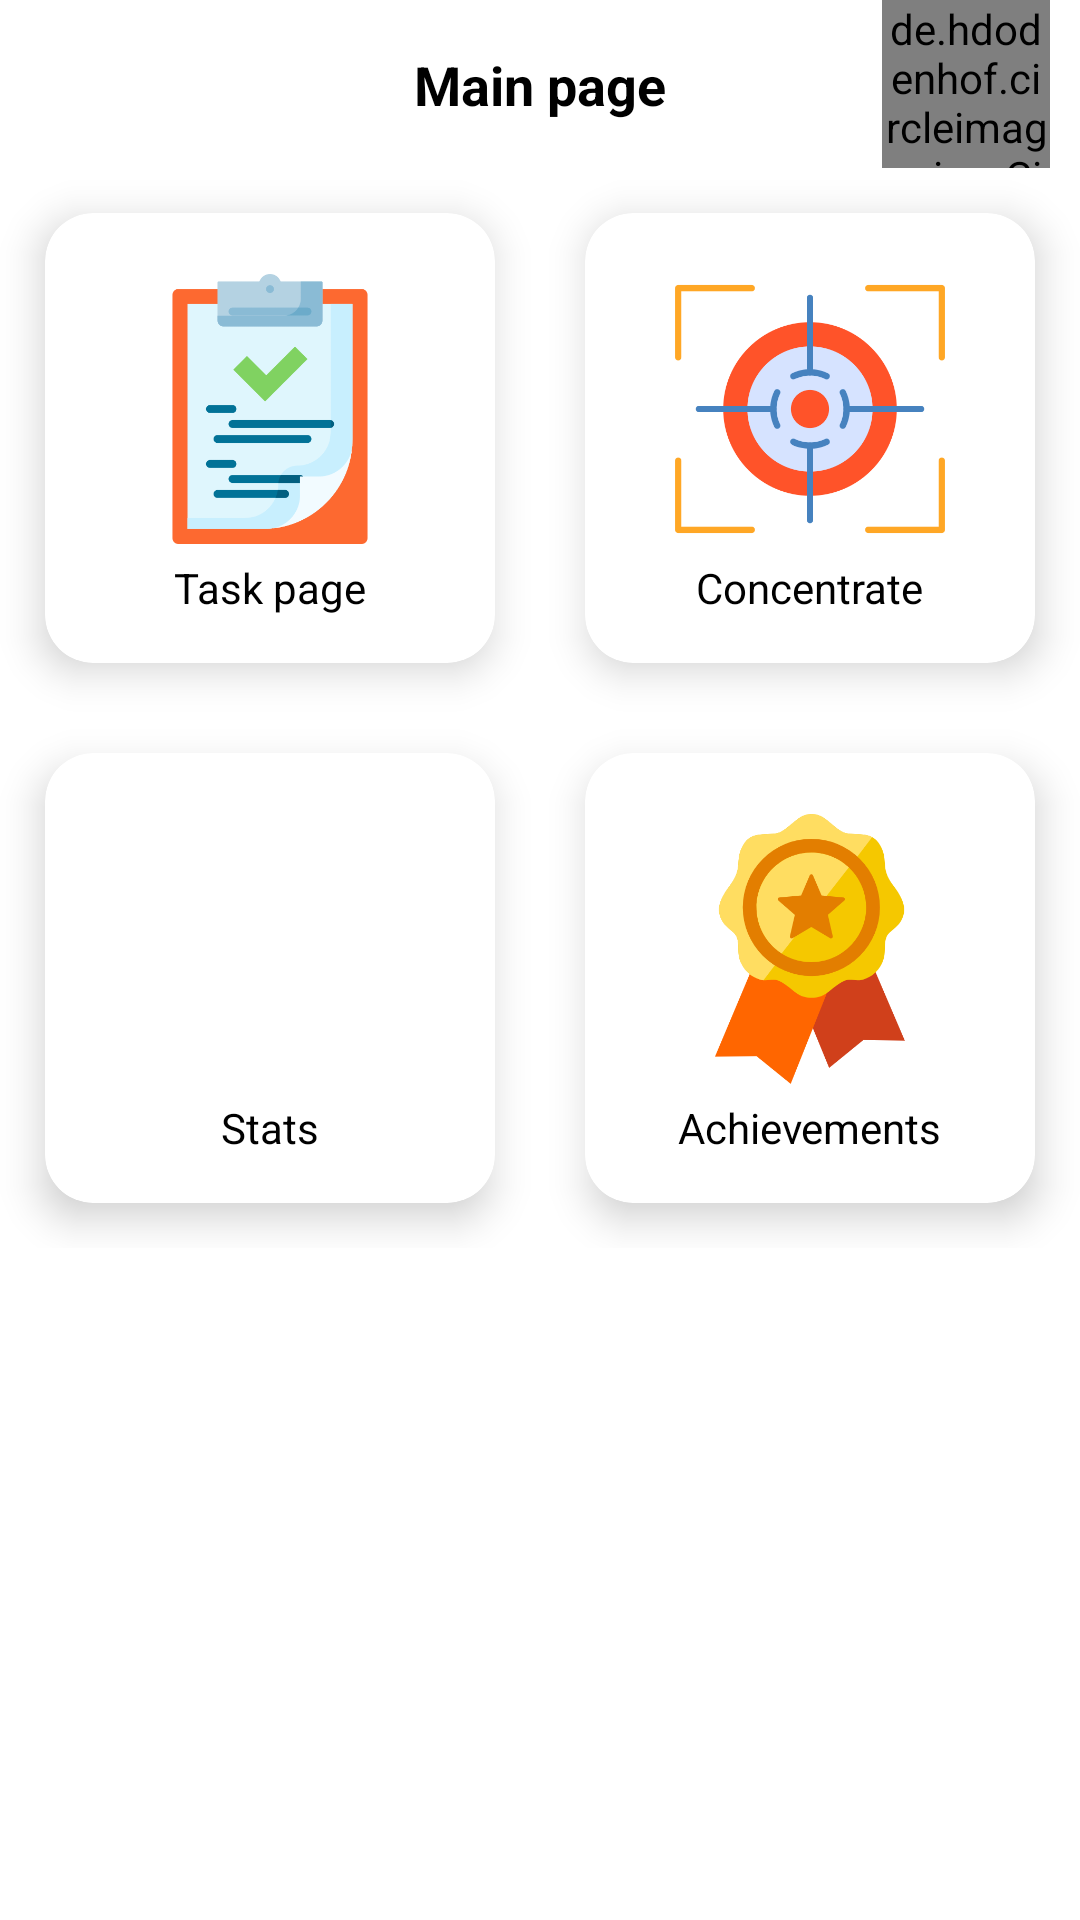

Reconstruct the res/layout file that produces this screen, plus the resources it refers to.
<!-- AndroidManifest.xml: application theme Theme.JustConcentration -->
<!-- res/layout/activity_home.xml -->
<?xml version="1.0" encoding="utf-8"?>
<androidx.constraintlayout.widget.ConstraintLayout xmlns:android="http://schemas.android.com/apk/res/android"
    xmlns:app="http://schemas.android.com/apk/res-auto"
    xmlns:tools="http://schemas.android.com/tools"
    android:id="@+id/main"
    android:layout_width="match_parent"
    android:layout_height="match_parent"
    android:background="@color/white"
    tools:context=".view.HomeActivity">
    <androidx.constraintlayout.widget.ConstraintLayout
        android:id="@+id/layout_action_bar"
        android:layout_width="match_parent"
        android:layout_height="56dp"
        app:layout_constraintStart_toStartOf="parent"
        app:layout_constraintTop_toTopOf="parent">

        <androidx.appcompat.widget.AppCompatTextView
            android:id="@+id/ab_title"
            style="@style/TextTitleStyle"
            android:text="@string/main_title"
            app:layout_constraintBottom_toBottomOf="parent"
            app:layout_constraintEnd_toEndOf="parent"
            app:layout_constraintStart_toStartOf="parent"
            app:layout_constraintTop_toTopOf="parent" />

        <androidx.appcompat.widget.AppCompatImageView
            android:id="@+id/btn_back"
            style="@style/ButtonActionBar"
            android:visibility="gone"
            app:layout_constraintBottom_toBottomOf="parent"
            app:layout_constraintStart_toStartOf="parent"
            app:layout_constraintTop_toTopOf="parent"
            app:srcCompat="@drawable/ic_back" />

        <de.hdodenhof.circleimageview.CircleImageView
            android:id="@+id/iv_avatar"
            android:layout_width="56dp"
            android:layout_height="56dp"
            android:layout_marginEnd="10dp"
            app:layout_constraintBottom_toBottomOf="parent"
            app:layout_constraintEnd_toEndOf="parent"
            tools:src="@drawable/ic_setting" />
    </androidx.constraintlayout.widget.ConstraintLayout>

    <androidx.constraintlayout.widget.ConstraintLayout
        android:layout_width="match_parent"
        android:layout_height="wrap_content"
        android:columnCount="2"
        android:rowCount="2"
        app:layout_constraintStart_toStartOf="parent"
        app:layout_constraintTop_toBottomOf="@id/layout_action_bar">

        <androidx.cardview.widget.CardView
            android:id="@+id/card_tasks"
            style="@style/CardViewMainActivity"
            app:layout_constraintBottom_toTopOf="@id/card_stats"
            app:layout_constraintEnd_toStartOf="@id/card_concentrate"
            app:layout_constraintStart_toStartOf="parent"
            app:layout_constraintTop_toTopOf="parent">

            <LinearLayout
                android:layout_width="wrap_content"
                android:layout_height="wrap_content"
                android:layout_gravity="center"
                android:gravity="center"
                android:orientation="vertical">

                <androidx.appcompat.widget.AppCompatImageView
                    android:id="@+id/btn_task"
                    style="@style/ButtonMainActivity"
                    android:padding="5dp"
                    android:scaleType="fitCenter"
                    app:srcCompat="@drawable/ic_task" />

                <androidx.appcompat.widget.AppCompatTextView
                    style="@style/TextStyle"
                    android:layout_width="wrap_content"
                    android:layout_height="wrap_content"
                    android:text="@string/task_title" />
            </LinearLayout>
        </androidx.cardview.widget.CardView>

        <androidx.cardview.widget.CardView
            android:id="@+id/card_concentrate"
            style="@style/CardViewMainActivity"
            app:layout_constraintBottom_toTopOf="@id/card_achievements"
            app:layout_constraintEnd_toEndOf="parent"
            app:layout_constraintStart_toEndOf="@id/card_tasks"
            app:layout_constraintTop_toTopOf="parent">

            <LinearLayout
                android:layout_width="wrap_content"
                android:layout_height="wrap_content"
                android:layout_gravity="center"
                android:gravity="center"
                android:orientation="vertical">

                <androidx.appcompat.widget.AppCompatImageView
                    android:id="@+id/btn_concentrate"
                    style="@style/ButtonMainActivity"
                    android:padding="5dp"
                    app:srcCompat="@drawable/ic_concentrate" />

                <androidx.appcompat.widget.AppCompatTextView
                    style="@style/TextStyle"
                    android:layout_width="wrap_content"
                    android:layout_height="wrap_content"
                    android:text="@string/concentrate_title" />
            </LinearLayout>
        </androidx.cardview.widget.CardView>

        <androidx.cardview.widget.CardView
            android:id="@+id/card_stats"
            style="@style/CardViewMainActivity"
            app:layout_constraintBottom_toBottomOf="parent"
            app:layout_constraintEnd_toStartOf="@id/card_achievements"
            app:layout_constraintStart_toStartOf="parent"
            app:layout_constraintTop_toBottomOf="@id/card_tasks">

            <LinearLayout
                android:layout_width="wrap_content"
                android:layout_height="wrap_content"
                android:layout_gravity="center"
                android:gravity="center"
                android:orientation="vertical">

                <androidx.appcompat.widget.AppCompatImageView
                    android:id="@+id/btn_stats"
                    style="@style/ButtonMainActivity"
                    android:padding="5dp"
                    app:srcCompat="@drawable/ic_stats" />

                <androidx.appcompat.widget.AppCompatTextView
                    style="@style/TextStyle"
                    android:layout_width="wrap_content"
                    android:layout_height="wrap_content"
                    android:text="@string/stats_title" />
            </LinearLayout>
        </androidx.cardview.widget.CardView>

        <androidx.cardview.widget.CardView
            android:id="@+id/card_achievements"
            style="@style/CardViewMainActivity"
            app:layout_constraintBottom_toBottomOf="parent"
            app:layout_constraintEnd_toEndOf="parent"
            app:layout_constraintStart_toEndOf="@id/card_stats"
            app:layout_constraintTop_toBottomOf="@id/card_concentrate">

            <LinearLayout
                android:layout_width="wrap_content"
                android:layout_height="wrap_content"
                android:layout_gravity="center"
                android:gravity="center"
                android:orientation="vertical">

                <androidx.appcompat.widget.AppCompatImageView
                    android:id="@+id/btn_achievements"
                    style="@style/ButtonMainActivity"
                    android:padding="5dp"
                    app:srcCompat="@drawable/ic_achievements" />

                <androidx.appcompat.widget.AppCompatTextView
                    style="@style/TextStyle"
                    android:layout_width="wrap_content"
                    android:layout_height="wrap_content"
                    android:text="@string/achievements" />
            </LinearLayout>
        </androidx.cardview.widget.CardView>
    </androidx.constraintlayout.widget.ConstraintLayout>

    <include
        android:id="@+id/native_ad_container"
        layout="@layout/layout_native_button_down"
        android:layout_width="match_parent"
        android:layout_height="wrap_content"
        android:layout_marginBottom="3dp"
        app:layout_constraintBottom_toBottomOf="parent"
        android:visibility="gone" />

</androidx.constraintlayout.widget.ConstraintLayout>
<!-- res/layout/layout_native_button_down.xml (included above) -->
<?xml version="1.0" encoding="utf-8"?>
<com.google.android.gms.ads.nativead.NativeAdView xmlns:android="http://schemas.android.com/apk/res/android"
    xmlns:app="http://schemas.android.com/apk/res-auto"
    xmlns:tools="http://schemas.android.com/tools"
    android:id="@+id/native_ad_view"
    android:layout_width="match_parent"
    android:layout_height="wrap_content">

    <androidx.constraintlayout.widget.ConstraintLayout
        android:id="@+id/ad_unit_content"
        android:layout_width="match_parent"
        android:layout_height="wrap_content"
        android:background="@drawable/native_custom_bg"
        android:paddingBottom="12dp"
        android:orientation="vertical">

        <com.google.android.gms.ads.nativead.MediaView
            android:id="@+id/ad_media"
            android:layout_width="match_parent"
            android:layout_height="140dp"
            android:layout_marginHorizontal="12dp"
            android:layout_marginTop="12dp"
            android:layout_marginBottom="6dp"
            app:layout_constraintTop_toTopOf="parent"
            app:layout_constraintEnd_toEndOf="parent"
            app:layout_constraintStart_toStartOf="parent"
            tools:layout_editor_absoluteX="12dp" />

        <androidx.cardview.widget.CardView
            android:id="@+id/cv_icon_ads"
            android:layout_width="wrap_content"
            android:layout_height="wrap_content"
            android:layout_marginStart="12dp"
            android:layout_marginTop="6dp"
            app:cardCornerRadius="8dp"
            app:layout_constraintStart_toStartOf="parent"
            app:layout_constraintTop_toBottomOf="@id/ad_media">

            <ImageView
                android:id="@+id/ad_app_icon"
                android:layout_width="40dip"
                android:layout_height="40dip"
                android:adjustViewBounds="true" />
        </androidx.cardview.widget.CardView>

        <TextView
            android:id="@+id/tv_icon"
            style="@style/Native.AdIcon"
            android:layout_marginStart="9dp"
            app:layout_constraintStart_toEndOf="@id/cv_icon_ads"
            app:layout_constraintTop_toTopOf="@id/cv_icon_ads" />

        <TextView
            style="@style/Native.AdHeadline"
            android:id="@+id/ad_headline"
            android:layout_marginStart="10dp"
            android:layout_marginEnd="12dp"
            tools:text="Headline"
            app:layout_constraintTop_toTopOf="@id/cv_icon_ads"
            app:layout_constraintEnd_toEndOf="parent"
            app:layout_constraintStart_toEndOf="@id/tv_icon" />

        <TextView
            style="@style/Native.AdBody"
            android:id="@+id/ad_body"
            android:layout_marginTop="4dp"
            android:layout_marginStart="12dp"
            android:layout_marginEnd="12dp"
            tools:text="Body text"
            app:layout_constraintEnd_toEndOf="parent"
            app:layout_constraintStart_toEndOf="@id/cv_icon_ads"
            app:layout_constraintTop_toBottomOf="@id/ad_headline" />

        <androidx.appcompat.widget.AppCompatButton
            style="@style/Native.AdButton"
            android:id="@+id/ad_call_to_action"
            android:layout_width="match_parent"
            android:layout_marginTop="6dp"
            app:layout_constraintEnd_toEndOf="parent"
            app:layout_constraintTop_toBottomOf="@+id/ad_body" />
    </androidx.constraintlayout.widget.ConstraintLayout>


</com.google.android.gms.ads.nativead.NativeAdView>
<!-- resources referenced by this layout -->
<resources>
  <color name="white">#FFFFFFFF</color>
  <!-- drawable native_custom_bg (drawable) -->
  <?xml version="1.0" encoding="utf-8"?>
  <shape xmlns:android="http://schemas.android.com/apk/res/android">
      <solid android:color="#F4F4F4"/>
  </shape>
  <string name="achievements">Achievements</string>
  <string name="concentrate_title">Concentrate</string>
  <string name="main_title">Main page</string>
  <string name="stats_title">Stats</string>
  <string name="task_title">Task page</string>
  <style name="ButtonActionBar">
          <item name="android:layout_width">56dp</item>
          <item name="android:layout_height">56dp</item>
          <item name="android:background">?attr/selectableItemBackground</item>
          <item name="android:clickable">true</item>
          <item name="android:scaleType">centerInside</item>
      </style>
  <style name="ButtonMainActivity">
          <item name="android:layout_width">100dp</item>
          <item name="android:layout_height">100dp</item>
          <item name="android:scaleType">centerInside</item>
      </style>
  <style name="Native.AdBody">
          <item name="android:layout_width">0dp</item>
          <item name="android:layout_height">wrap_content</item>
          <item name="android:ellipsize">end</item>
          <item name="android:maxLines">2</item>
          <item name="android:textColor">@color/white</item>
          <item name="android:textSize">13sp</item>
          <item name="android:alpha">0.5</item>
  
      </style>
  <style name="Native.AdButton">
          <item name="android:textSize">16sp</item>
          <item name="android:textColor">@color/white</item>
          <item name="android:textStyle">bold</item>
          <item name="android:layout_height">wrap_content</item>
          <item name="android:layout_marginLeft">12dp</item>
          <item name="android:layout_marginRight">12dp</item>
          <item name="android:background">@drawable/native_custom_button</item>
          <item name="android:radius">10dp</item>
          <item name="android:gravity">center</item>
      </style>
  <style name="Native.AdHeadline">
          <item name="android:layout_width">0dp</item>
          <item name="android:layout_height">wrap_content</item>
          <item name="android:ellipsize">end</item>
          <item name="android:maxLines">2</item>
          <item name="android:textColor">@color/purple_500</item>
          <item name="android:textSize">13sp</item>
      </style>
  <style name="TextStyle">
          <item name="android:layout_width">wrap_content</item>
          <item name="android:layout_height">wrap_content</item>
          <item name="android:textSize">14sp</item>
          <item name="android:textColor">@color/black</item>
          <item name="android:lineHeight" tools:ignore="NewApi">17dp</item>
          <item name="android:gravity">center_vertical</item>
      </style>
  <style name="TextTitleStyle" parent="TextStyle">
          <item name="android:textStyle">bold</item>
          <item name="android:textSize">18sp</item>
      </style>
  <style name="Theme.JustConcentration" parent="Base.Theme.JustConcentration">
          
      </style>
  <color name="black">#FF000000</color>
  <!-- drawable native_custom_button (drawable) -->
  <?xml version="1.0" encoding="utf-8"?>
  <shape xmlns:android="http://schemas.android.com/apk/res/android" android:shape="rectangle">
      <solid android:color="@color/purple_500" />
      <corners android:radius="10dp"/>
  </shape>
  <color name="purple_500">#a46ede</color>
  <color name="purple_700">#7B1FA2</color>
</resources>
